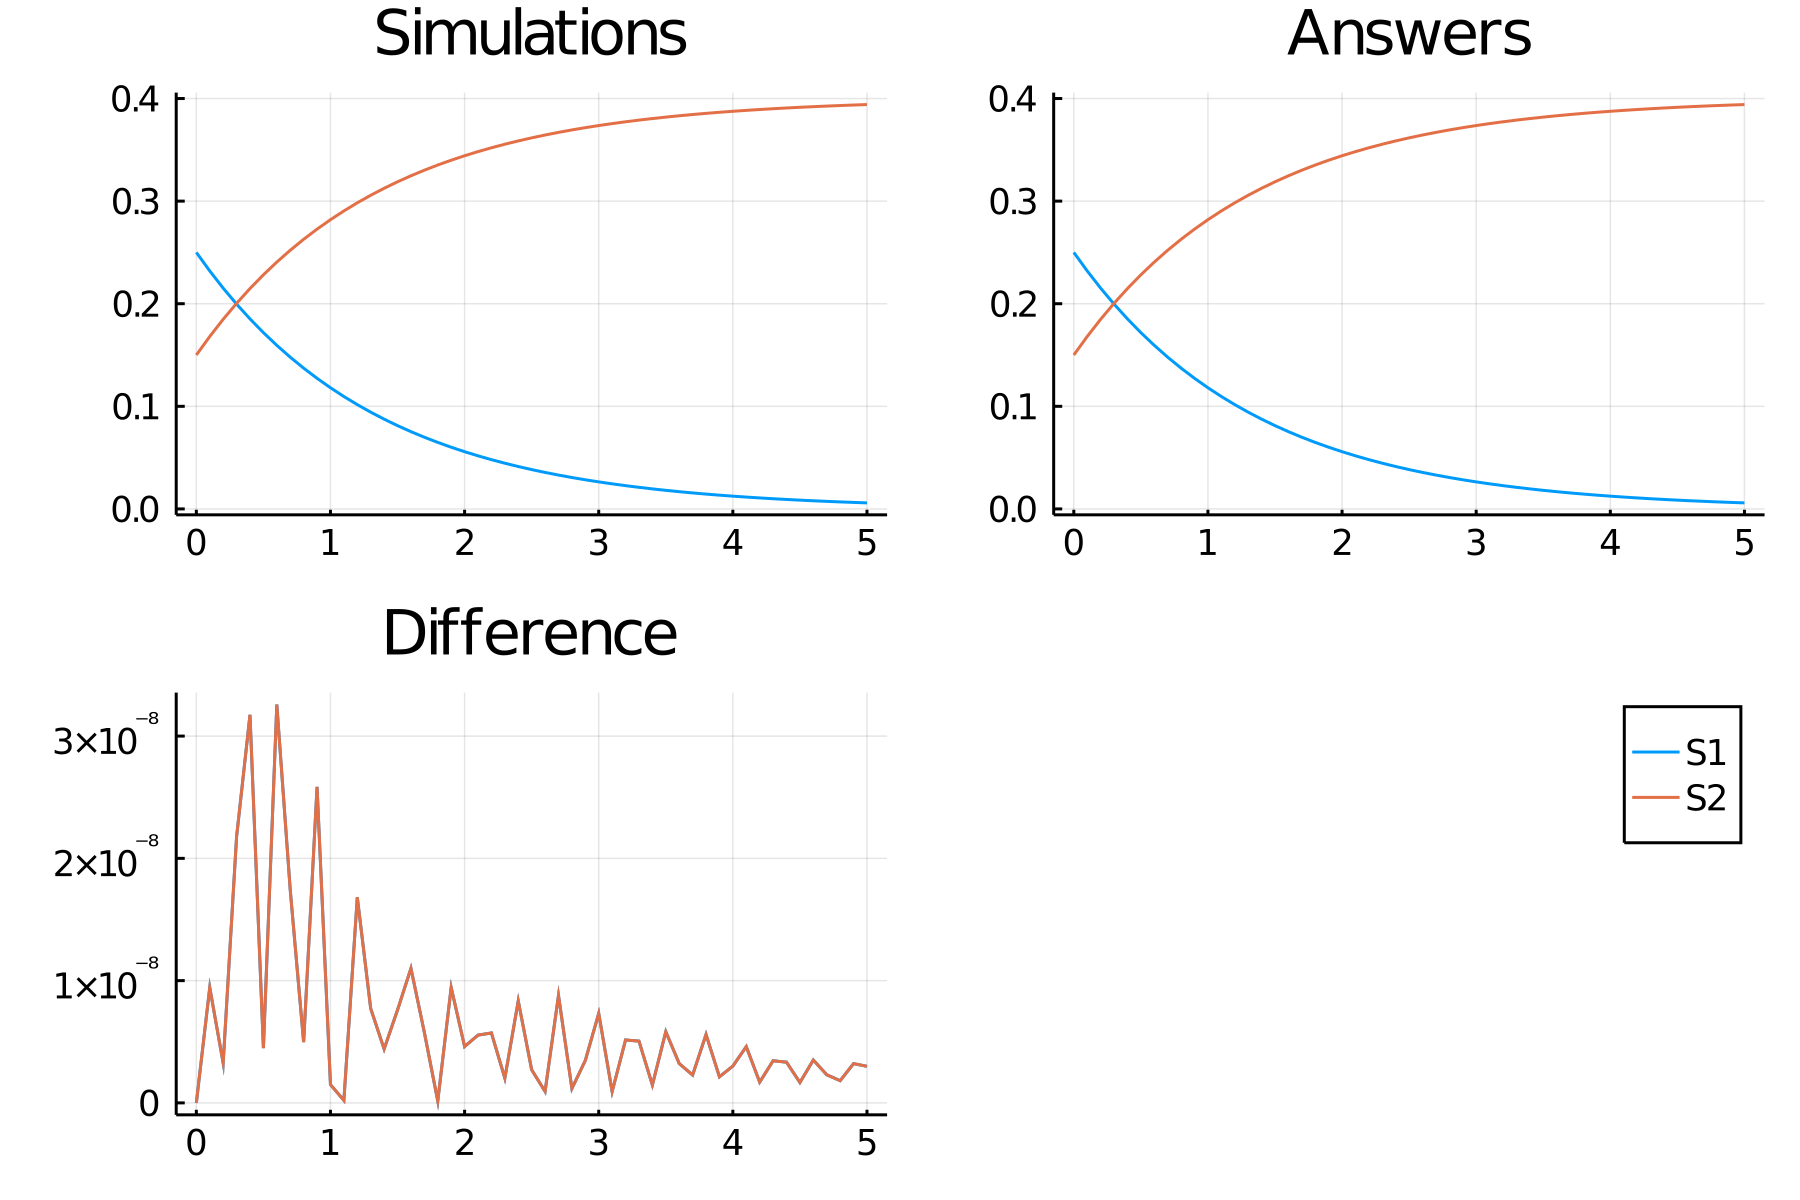

The file beside this chart, header and first rows:
time, S1_, S2_
0.0, 0.25, 0.15
0.1, 0.2319, 0.1681
0.2, 0.2152, 0.1848
0.3, 0.1996, 0.2004
0.4, 0.1852, 0.2148
0.5, 0.1718, 0.2282
0.6, 0.1594, 0.2406
0.7, 0.1479, 0.2521
0.8, 0.1372, 0.2628
0.9, 0.1273, 0.2727
1.0, 0.1181, 0.2819
1.1, 0.1096, 0.2904
1.2, 0.1016, 0.2984
1.3, 0.0943, 0.3057
1.4, 0.08748, 0.3125
1.5, 0.08116, 0.3188
1.6, 0.0753, 0.3247
1.7, 0.06986, 0.3301
1.8, 0.06481, 0.3352
1.9, 0.06013, 0.3399
2.0, 0.05578, 0.3442
2.1, 0.05175, 0.3482
2.2, 0.04801, 0.352
2.3, 0.04454, 0.3555
2.4, 0.04132, 0.3587
2.5, 0.03834, 0.3617
2.6, 0.03557, 0.3644
2.7, 0.033, 0.367
2.8, 0.03061, 0.3694
2.9, 0.0284, 0.3716
3.0, 0.02635, 0.3737
3.1, 0.02445, 0.3756
3.2, 0.02268, 0.3773
3.3, 0.02104, 0.379
3.4, 0.01952, 0.3805
3.5, 0.01811, 0.3819
3.6, 0.0168, 0.3832
3.7, 0.01559, 0.3844
3.8, 0.01446, 0.3855
3.9, 0.01342, 0.3866
4.0, 0.01245, 0.3876
4.1, 0.01155, 0.3885
4.2, 0.01071, 0.3893
4.3, 0.009939, 0.3901
4.4, 0.009221, 0.3908
4.5, 0.008555, 0.3914
4.6, 0.007936, 0.3921
4.7, 0.007363, 0.3926
4.8, 0.006831, 0.3932
4.9, 0.006337, 0.3937
5.0, 0.005879, 0.3941
